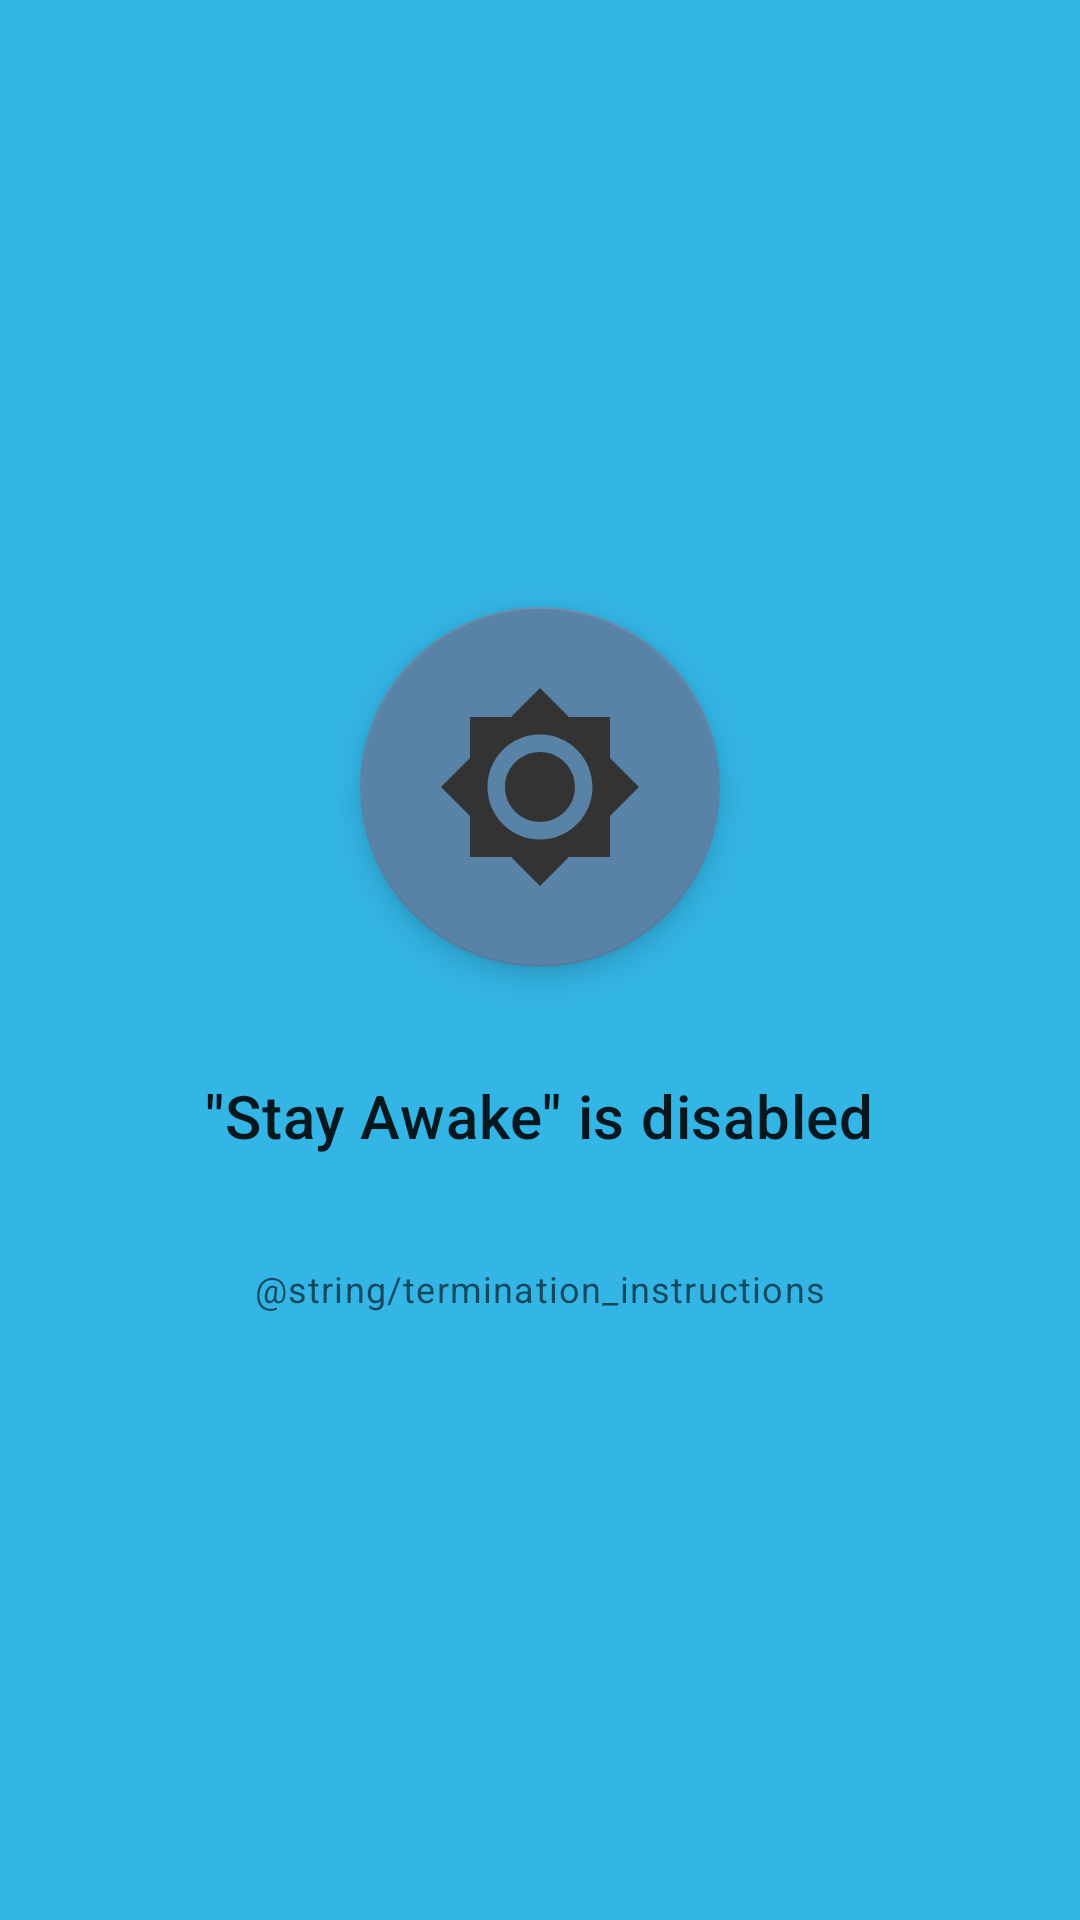

Produce the Android XML layout that renders to this screen, including the resource entries it uses.
<!-- AndroidManifest.xml: application theme AppTheme -->
<!-- res/layout/fragment_stay_awake_toggle.xml -->
<?xml version="1.0" encoding="utf-8"?>
<LinearLayout xmlns:android="http://schemas.android.com/apk/res/android"
    xmlns:app="http://schemas.android.com/apk/res-auto"
    android:orientation="vertical"
    android:gravity="center"
    android:layout_width="match_parent"
    android:layout_height="match_parent">

    <com.google.android.material.floatingactionbutton.FloatingActionButton
        android:id="@+id/fragment_stay_awake_toggle_fab_main_toggle"
        android:layout_width="wrap_content"
        android:layout_height="wrap_content"
        app:srcCompat="@drawable/ic_always_on_toggle_off_24dp"
        app:tint="@color/colorDisabled"
        app:backgroundTint="@color/colorAccent"
        app:maxImageSize="70dp"
        app:fabCustomSize="120dp" />

    <TextView
        android:id="@+id/fragment_stay_awake_toggle_indicator_text"
        style="@style/TextAppearance.MaterialComponents.Headline6"
        android:layout_width="wrap_content"
        android:layout_height="wrap_content"
        android:layout_marginTop="@dimen/spacing_wide"
        android:text="@string/stay_awake_is_disabled"
        android:layout_gravity="center" />


    <TextView
        android:id="@+id/fragment_stay_awake_toggle_termination_instructions_text"
        style="@style/TextAppearance.MaterialComponents.Caption"
        android:layout_width="wrap_content"
        android:layout_height="wrap_content"
        android:layout_marginTop="@dimen/spacing_wide"
        android:text="@string/termination_instructions"
        android:layout_gravity="center" />
</LinearLayout>
<!-- resources referenced by this layout -->
<resources>
  <color name="colorAccent">#5983A6</color>
  <color name="colorDisabled">#333333</color>
  <dimen name="spacing_wide">36dp</dimen>
  <!-- drawable ic_always_on_toggle_off_24dp (drawable) -->
  <vector android:height="24dp"
      android:tint="#333333"
      android:viewportHeight="24.0"
      android:viewportWidth="24.0"
      android:width="24dp"
      xmlns:android="http://schemas.android.com/apk/res/android">
      <path
          android:fillColor="#FF000000"
          android:pathData="M20,8.69L20,4h-4.69L12,0.69 8.69,4L4,4v4.69L0.69,12 4,15.31L4,20h4.69L12,23.31 15.31,20L20,20v-4.69L23.31,12 20,8.69zM12,18c-3.31,0 -6,-2.69 -6,-6s2.69,-6 6,-6 6,2.69 6,6 -2.69,6 -6,6zM12,8c-2.21,0 -4,1.79 -4,4s1.79,4 4,4 4,-1.79 4,-4 -1.79,-4 -4,-4z" />
  </vector>
  <string name="stay_awake_is_disabled">\"Stay Awake\" is disabled</string>
  <style name="AppTheme" parent="Theme.MaterialComponents.Light.DarkActionBar">
          
          <item name="colorPrimary">@color/colorPrimary</item>
          <item name="colorPrimaryDark">@color/colorPrimaryDark</item>
          <item name="colorAccent">@color/colorAccent</item>
          <item name="android:background">@android:color/holo_blue_light</item>
      </style>
  <color name="colorPrimary">#008577</color>
  <color name="colorPrimaryDark">#00574B</color>
</resources>
